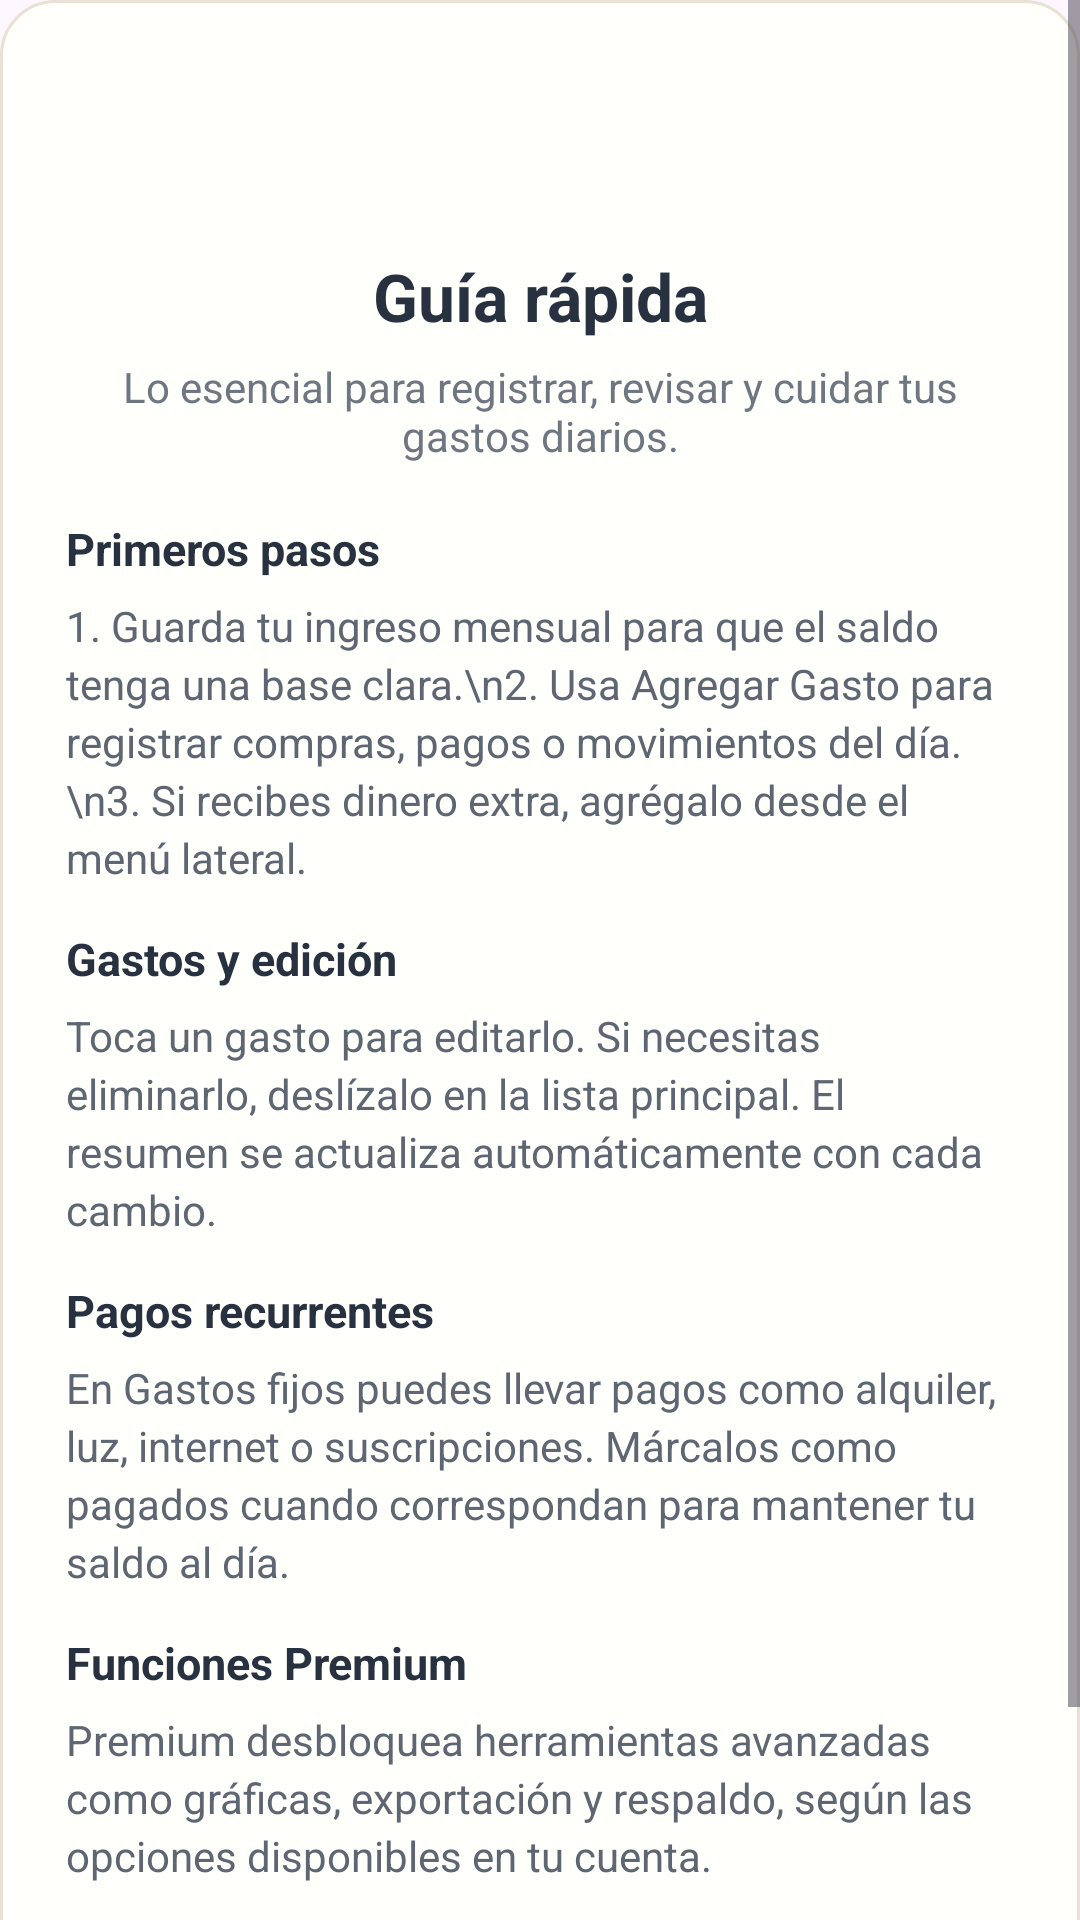

This screen was rendered from an Android layout file. Write that file and the resources it references.
<!-- AndroidManifest.xml: application theme Theme.ControlDeGastos -->
<!-- res/layout/dialog_manual_usuario.xml -->
<?xml version="1.0" encoding="utf-8"?>
<ScrollView xmlns:android="http://schemas.android.com/apk/res/android"
    xmlns:app="http://schemas.android.com/apk/res-auto"
    android:layout_width="match_parent"
    android:layout_height="wrap_content"
    android:fillViewport="false">

    <LinearLayout
        android:layout_width="match_parent"
        android:layout_height="wrap_content"
        android:background="@drawable/bg_expense_form_card"
        android:orientation="vertical"
        android:paddingStart="22dp"
        android:paddingTop="22dp"
        android:paddingEnd="22dp"
        android:paddingBottom="20dp">

        <ImageView
            android:layout_width="54dp"
            android:layout_height="54dp"
            android:layout_gravity="center"
            android:layout_marginBottom="8dp"
            android:contentDescription="@string/app_name"
            android:src="@drawable/logo" />

        <TextView
            android:layout_width="match_parent"
            android:layout_height="wrap_content"
            android:gravity="center"
            android:text="Guía rápida"
            android:textColor="#27313F"
            android:textSize="22sp"
            android:textStyle="bold" />

        <TextView
            android:layout_width="match_parent"
            android:layout_height="wrap_content"
            android:layout_marginTop="6dp"
            android:layout_marginBottom="18dp"
            android:gravity="center"
            android:text="Lo esencial para registrar, revisar y cuidar tus gastos diarios."
            android:textColor="#6E7781"
            android:textSize="14sp" />

        <TextView
            style="@style/HelpManualSectionTitle"
            android:text="Primeros pasos" />

        <TextView
            style="@style/HelpManualBody"
            android:text="1. Guarda tu ingreso mensual para que el saldo tenga una base clara.\n2. Usa Agregar Gasto para registrar compras, pagos o movimientos del día.\n3. Si recibes dinero extra, agrégalo desde el menú lateral." />

        <TextView
            style="@style/HelpManualSectionTitle"
            android:layout_marginTop="14dp"
            android:text="Gastos y edición" />

        <TextView
            style="@style/HelpManualBody"
            android:text="Toca un gasto para editarlo. Si necesitas eliminarlo, deslízalo en la lista principal. El resumen se actualiza automáticamente con cada cambio." />

        <TextView
            style="@style/HelpManualSectionTitle"
            android:layout_marginTop="14dp"
            android:text="Pagos recurrentes" />

        <TextView
            style="@style/HelpManualBody"
            android:text="En Gastos fijos puedes llevar pagos como alquiler, luz, internet o suscripciones. Márcalos como pagados cuando correspondan para mantener tu saldo al día." />

        <TextView
            style="@style/HelpManualSectionTitle"
            android:layout_marginTop="14dp"
            android:text="Funciones Premium" />

        <TextView
            style="@style/HelpManualBody"
            android:layout_marginBottom="20dp"
            android:text="Premium desbloquea herramientas avanzadas como gráficas, exportación y respaldo, según las opciones disponibles en tu cuenta." />

        <androidx.appcompat.widget.AppCompatButton
            android:id="@+id/btnCerrarManualUsuario"
            android:layout_width="match_parent"
            android:layout_height="52dp"
            android:background="@drawable/bg_expense_save_button"
            android:text="Entendido"
            android:textAllCaps="false"
            android:textColor="@android:color/white"
            android:textSize="16sp"
            android:textStyle="bold"
            app:backgroundTint="@null" />
    </LinearLayout>
</ScrollView>
<!-- resources referenced by this layout -->
<resources>
  <!-- drawable bg_expense_form_card (drawable) -->
  <?xml version="1.0" encoding="utf-8"?>
  <shape xmlns:android="http://schemas.android.com/apk/res/android">
      <solid android:color="#FFFFFB" />
      <corners android:radius="18dp" />
      <stroke
          android:width="1dp"
          android:color="#E9E1D4" />
  </shape>
  <!-- drawable bg_expense_save_button (drawable) -->
  <?xml version="1.0" encoding="utf-8"?>
  <shape xmlns:android="http://schemas.android.com/apk/res/android">
      <solid android:color="#0E65C8" />
      <corners android:radius="10dp" />
  </shape>
  <string name="app_name">ControlDeGastos</string>
  <style name="HelpManualBody">
          <item name="android:layout_width">match_parent</item>
          <item name="android:layout_height">wrap_content</item>
          <item name="android:textColor">#5D6672</item>
          <item name="android:textSize">14sp</item>
          <item name="android:lineSpacingExtra">3dp</item>
          <item name="android:letterSpacing">0</item>
      </style>
  <style name="HelpManualSectionTitle">
          <item name="android:layout_width">match_parent</item>
          <item name="android:layout_height">wrap_content</item>
          <item name="android:layout_marginBottom">6dp</item>
          <item name="android:textColor">#27313F</item>
          <item name="android:textSize">15sp</item>
          <item name="android:textStyle">bold</item>
          <item name="android:letterSpacing">0</item>
      </style>
  <style name="Theme.ControlDeGastos" parent="Base.Theme.ControlDeGastos" />
  <style name="Base.Theme.ControlDeGastos" parent="Theme.Material3.DayNight.NoActionBar">
          
          
      </style>
</resources>
